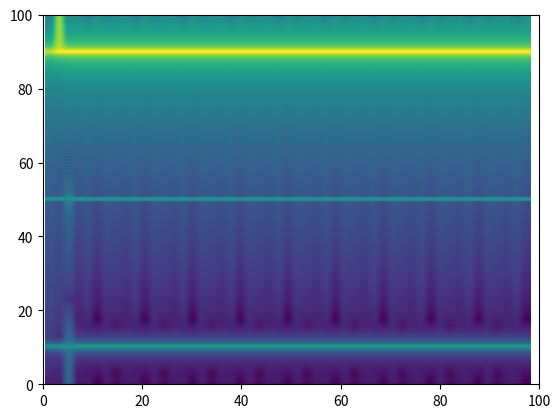

The matplotlib source for this figure:
# -*- coding: utf-8; -*-
import struct
import numpy as np
import scipy.signal as signal
import matplotlib.pyplot as plt

def create_sin_wave(A, f0, fs, length):
    """サイン波データを作成する.
    
    :param A: 振幅(0.0-1.0)
    :param f0: 基本周波数
    :param fs: サンプリング周波数
    :param length: 長さ
    """
    data = []
    for n in range(length * fs):
        s = A * np.sin(2 * np.pi * f0 * n / fs)
        if s > 1.0: s = 1.0
        if s < -1.0: s = -1.0
        data.append(s)
    return np.array([int(x * 32767.0) for x in data], dtype='int16')

def plot_data(data, fs, length, fname=None):
#    plt.plot(data[100:200])
    pxx, freqs, bins, im = plt.specgram(data, NFFT=512, Fs=fs, noverlap=128)
    plt.axis([0, length, 0, fs / 2])
    if fname is None:
        plt.show()
    else:
        plt.savefig(fname, format='png')

def lowpass(data, cutoff, fs):
    b = signal.firwin(255, cutoff, fs=fs)
    return signal.lfilter(b, 1, data)

def highpass(data, cutoff, fs):
    b = signal.firwin(1023, cutoff, pass_zero=False, fs=fs)
    return signal.lfilter(b, 1, data)

FS=200
Length=100

if __name__ == '__main__':
    sin90 = create_sin_wave(0.3, 90, FS, Length)
    sin50 = create_sin_wave(0.3, 50, FS, Length)
    sin10 = create_sin_wave(0.3, 10, FS, Length)
    plot_data(sin90, FS, Length, 'sin90.png')
    plot_data(sin50, FS, Length, 'sin50.png')
    plot_data(sin10, FS, Length, 'sin10.png')
    plot_data(
        sin90 + sin50 + sin10,
        FS, Length,
        'input.png'
    )
    test_target = sin90 + sin50 + sin10
    print(test_target)
    with open('target.dat', 'wb') as f:
        data = [struct.pack('h', d) for d in test_target.tolist()]
        f.write(b''.join(data))
    plot_data(lowpass(test_target, 10, FS), FS, Length, 'lowpass.png')
    plot_data(highpass(test_target, 90, FS), FS, Length, 'highpass.png')
